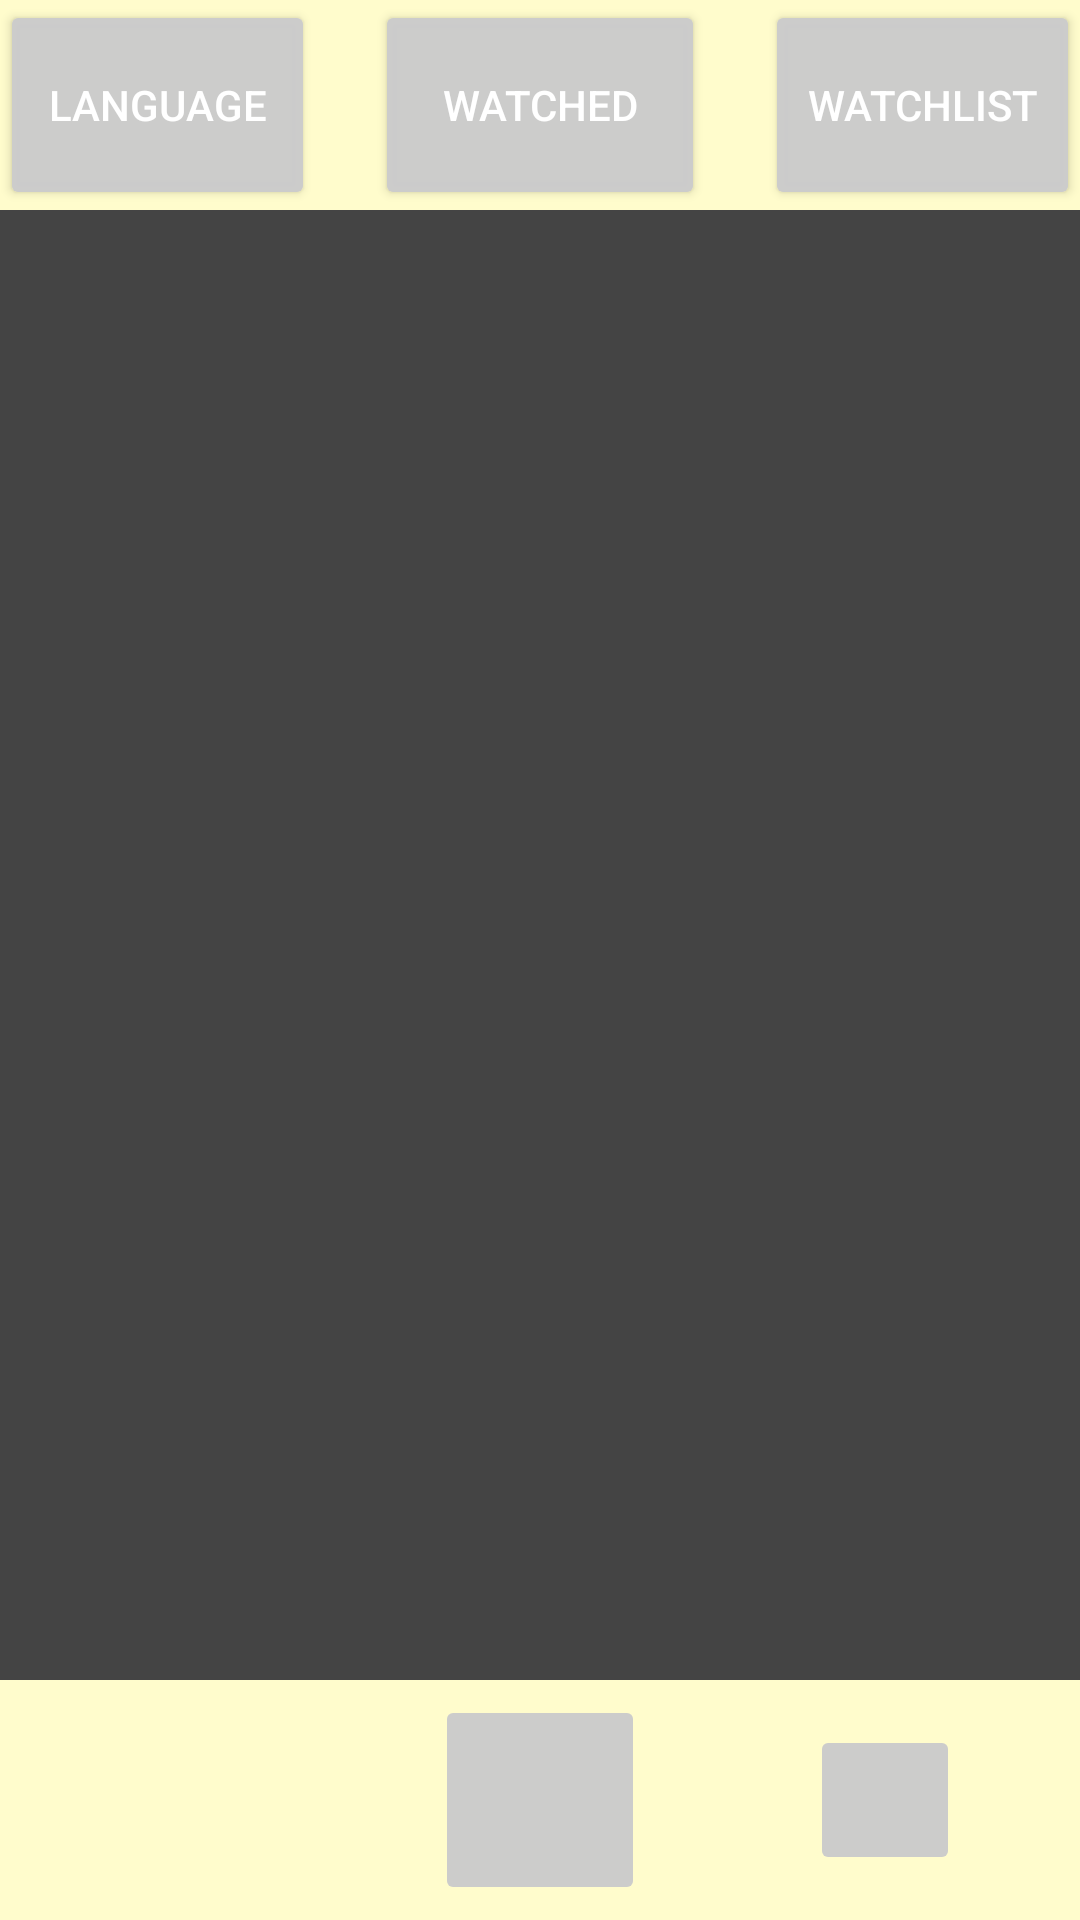

Layout XML and referenced resources for this Android screen:
<!-- AndroidManifest.xml: application theme Theme.MovieChooser -->
<!-- res/layout/activity_language.xml -->
<?xml version="1.0" encoding="utf-8"?>
<RelativeLayout xmlns:android="http://schemas.android.com/apk/res/android"
    android:layout_width="match_parent"
    android:layout_height="match_parent">

    <RelativeLayout
        android:id="@+id/toolbar2"
        android:layout_width="match_parent"
        android:layout_height="70dp"
        android:background="@color/lightGray"
        android:layout_alignParentTop="true">

        <Button
            android:id="@+id/button_language_page"
            android:layout_width="110dp"
            android:layout_height="70dp"
            android:layout_marginEnd="20dp"
            android:text="Language"
            android:layout_toStartOf="@+id/button_watched_page"
            android:layout_centerVertical="true"/>

        <Button
            android:id="@+id/button_watched_page"
            android:layout_width="110dp"
            android:layout_height="70dp"
            android:layout_marginEnd="20dp"
            android:text="Watched"
            android:layout_centerVertical="true"
            android:layout_centerHorizontal="true" />

        <Button
            android:id="@+id/button_watchlist_page"
            android:layout_width="110dp"
            android:layout_height="70dp"
            android:text="Watchlist"
            android:layout_centerVertical="true"
            android:layout_centerHorizontal="true"
            android:layout_toEndOf="@+id/button_watched_page" />
    </RelativeLayout>

    <RelativeLayout
        android:id="@+id/toolbar"
        android:layout_width="match_parent"
        android:layout_height="80dp"
        android:background="@color/lightGray"
        android:layout_alignParentBottom="true">

        <ImageButton
            android:id="@+id/button_home"
            android:layout_width="70dp"
            android:layout_height="70dp"
            android:src="@drawable/ic_home"
            android:layout_marginStart="80dp"
            android:layout_centerHorizontal="true"
            android:layout_centerVertical="true"/>

        <ImageButton
            android:id="@+id/button_profile"
            android:layout_width="50dp"
            android:layout_height="50dp"
            android:src="@drawable/ic_profile"
            android:layout_marginEnd="40dp"
            android:layout_centerVertical="true"
            android:layout_alignParentEnd="true" />
    </RelativeLayout>
</RelativeLayout>
<!-- resources referenced by this layout -->
<resources>
  <color name="lightGray">#FFFFFCCC</color>
  <style name="Theme.MovieChooser" parent="Theme.AppCompat.Light.NoActionBar">
          
          <item name="android:windowBackground">@color/black</item>
          
          <item name="android:textColor">@color/white</item>
          
          <item name="colorButtonNormal">@color/darkGray</item>
          
          <item name="android:textColorPrimary">@color/white</item>
          
          <item name="colorControlHighlight">@color/lightGray</item>
          
          <item name="android:statusBarColor">@color/black</item>
          
          <item name="android:navigationBarColor">@color/black</item>
      </style>
  <color name="black">#FF444444</color>
  <color name="white">#FFFFFFFF</color>
  <color name="darkGray">#FCCCCCCC</color>
</resources>
